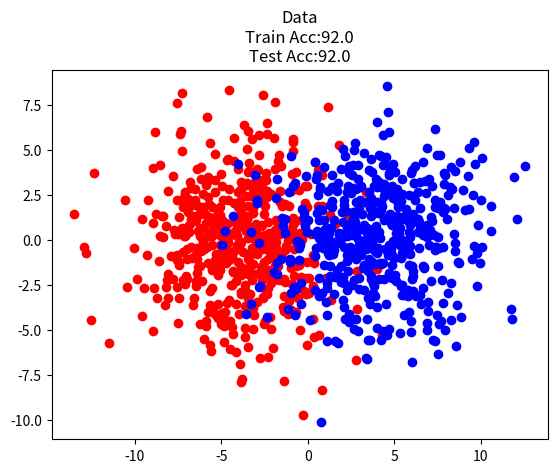

Source code (Python):
import numpy as np 
import matplotlib.pyplot as plt

# Generate Data with 2 classes classfied as -1 and 1
X = np.zeros((1000,2))
X[0:500] = np.random.normal([-4,0],3,(500,2)) 
X[500:1000] = np.random.normal([4,0],3,(500,2)) 
Y = np.zeros((1000,))
Y[0:500] = 0
Y[500:1000] = 1

# Shuffle data
shuffle = np.random.permutation(1000)

X = X[shuffle]
Y = Y[shuffle]

# Train data 
train_x  = X[0:700,:]
train_y  = Y[0:700]
# Test data
test_x  = X[700:1000,:]
test_y  = Y[700:1000]

# Training
classes = [
	{
	'mean': np.mean(train_x[train_y == 0,:],axis=0),
	'var': np.std(train_x[train_y == 0,:]),
	'prob': 0.5
	},
	{
	'mean': np.mean(train_x[train_y == 1,:],axis=0),
	'var': np.std(train_x[train_y == 1,:]),
	'prob': 0.5
	}
]

# get probablity of being in each class
def get_predictions(x,classes):
		
	x = np.array(x)
	# Store probablity of each attribute for each class 
	p_x_w_list = []
	for clas in classes:
		# Calculate gaussian
		exponent = np.exp(-0.5*((x-clas['mean'])/clas['var'])**2)
		p_x = (1 / (np.sqrt(2*np.pi) * clas['var'])) * exponent
		
		# We are simply multipying for each attribute
		p_x = np.prod(p_x,axis=1)
		# Use the bayes laws
		p_x_w = p_x*clas['prob']
		p_x_w_list.append(p_x_w)
	p_x_w_list = np.array(p_x_w_list)
	# Get the class with the max problality 
	pred = np.argmax(p_x_w_list,axis=0)

	return pred

train_y_pred = get_predictions(train_x,classes)
test_y_pred = get_predictions(test_x,classes)


# Get accuracy
def accuracy(y,y_pred):
	n = np.shape(y)[0]
	acc = np.sum(np.abs(y - y_pred))/n 
	acc = (1 - acc)*100
	return acc

print("Training Accuracy:",accuracy(train_y,train_y_pred))
print("Testing Accuracy:",accuracy(test_y,test_y_pred))


plt.scatter(X[Y ==0,0], X[Y ==0,1], color='red')
plt.scatter(X[Y ==1,0], X[Y ==1,1], color='blue')
plt.title("Data\nTrain Acc:{}\nTest Acc:{}".format(accuracy(train_y,train_y_pred), accuracy(test_y,test_y_pred)))
plt.show()